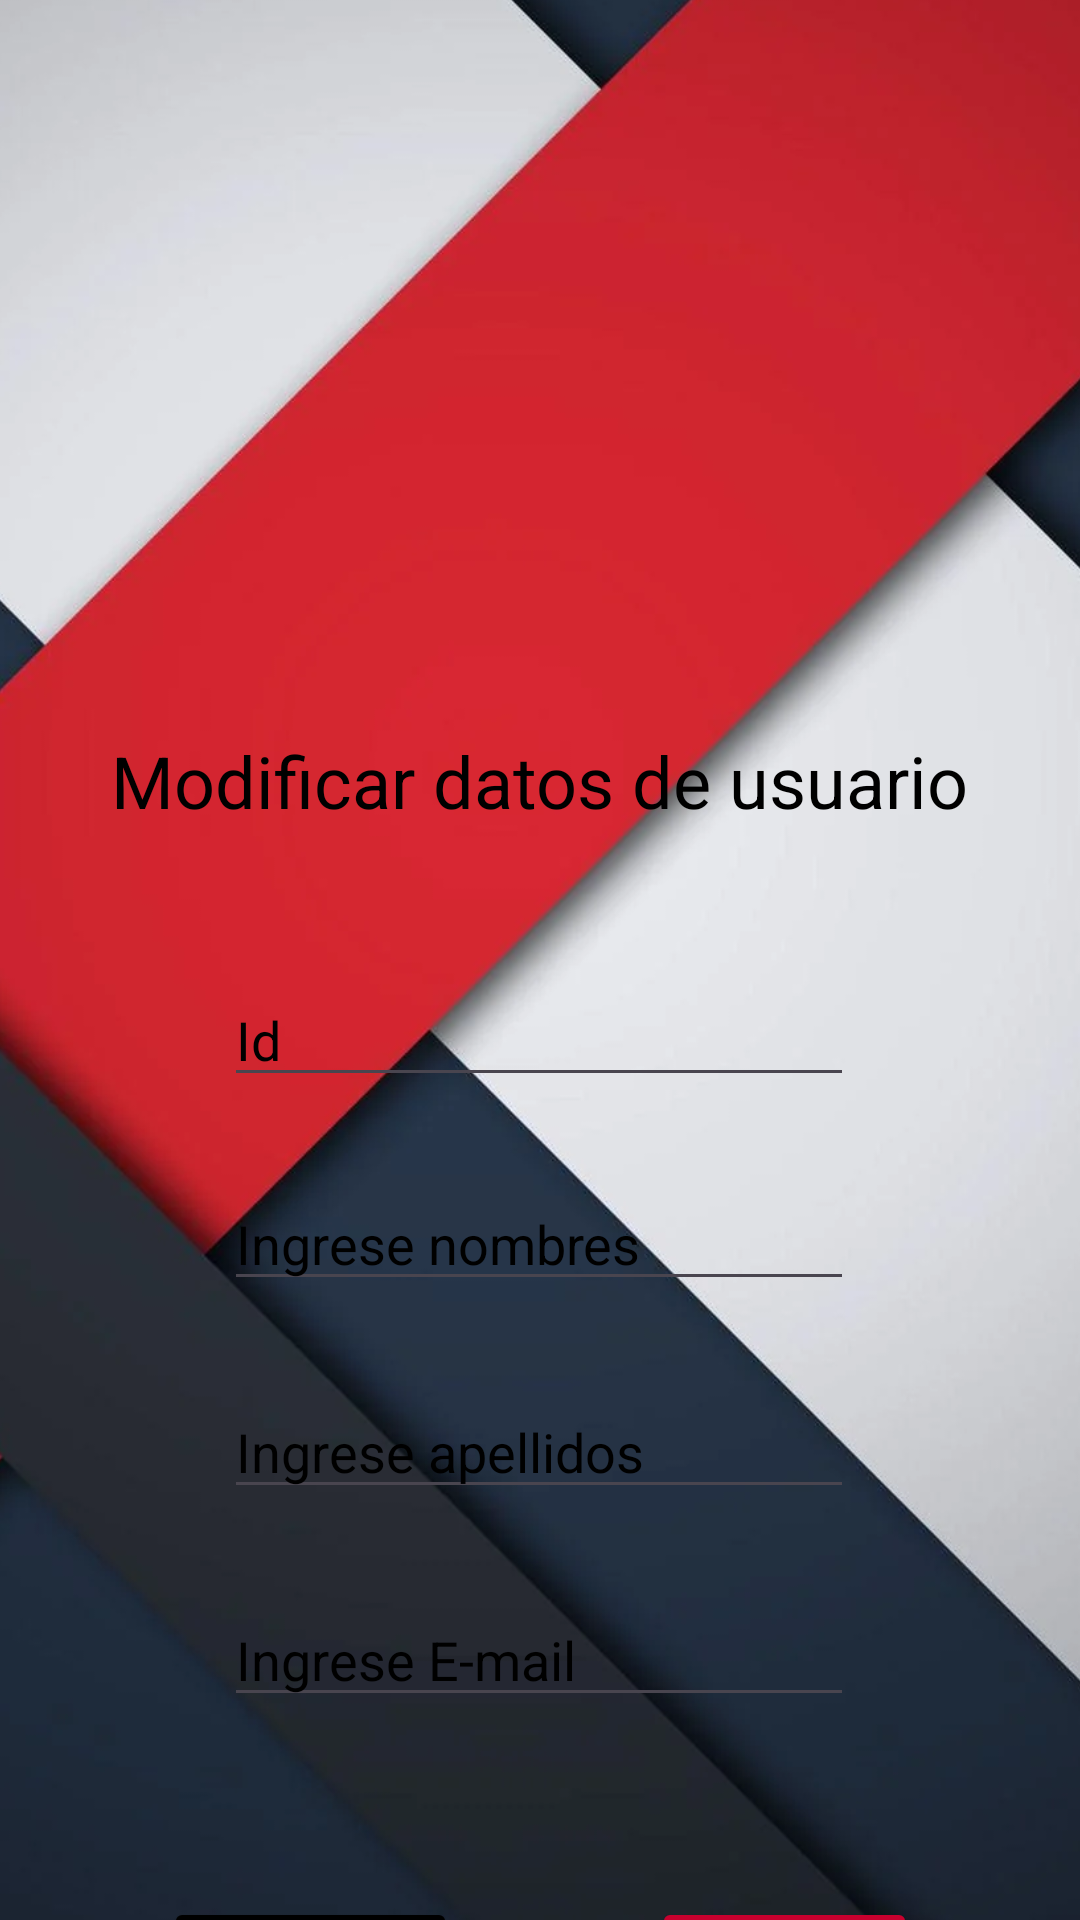

This screen was rendered from an Android layout file. Write that file and the resources it references.
<!-- AndroidManifest.xml: application theme Theme.EliteCybersecurityHub -->
<!-- res/layout/activity_usuariocrud.xml -->
<?xml version="1.0" encoding="utf-8"?>
<androidx.constraintlayout.widget.ConstraintLayout xmlns:android="http://schemas.android.com/apk/res/android"
    xmlns:app="http://schemas.android.com/apk/res-auto"
    xmlns:tools="http://schemas.android.com/tools"
    android:id="@+id/main"
    android:layout_width="match_parent"
    android:layout_height="match_parent"
    android:background="#090808"
    android:backgroundTint="#000000"
    tools:context=".Usuariocrud">

    <ImageView
        android:id="@+id/imageView16"
        android:layout_width="476dp"
        android:layout_height="879dp"
        app:layout_constraintBottom_toBottomOf="parent"
        app:layout_constraintEnd_toEndOf="parent"
        app:layout_constraintHorizontal_bias="0.646"
        app:layout_constraintStart_toStartOf="parent"
        app:layout_constraintTop_toTopOf="parent"
        app:layout_constraintVertical_bias="0.763"
        app:srcCompat="@drawable/umnbackground" />

    <EditText
        android:id="@+id/modemail"
        android:layout_width="wrap_content"
        android:layout_height="wrap_content"
        android:layout_marginTop="28dp"
        android:ems="10"
        android:hint="Ingrese E-mail"
        android:inputType="textEmailAddress"
        android:textColorHint="#000000"
        app:layout_constraintEnd_toEndOf="parent"
        app:layout_constraintHorizontal_bias="0.497"
        app:layout_constraintStart_toStartOf="parent"
        app:layout_constraintTop_toBottomOf="@+id/modapellido" />

    <EditText
        android:id="@+id/modapellido"
        android:layout_width="wrap_content"
        android:layout_height="wrap_content"
        android:layout_marginTop="28dp"
        android:ems="10"
        android:hint="Ingrese apellidos"
        android:inputType="textEmailAddress"
        android:textColorHint="#000000"
        app:layout_constraintEnd_toEndOf="parent"
        app:layout_constraintHorizontal_bias="0.497"
        app:layout_constraintStart_toStartOf="parent"
        app:layout_constraintTop_toBottomOf="@+id/modnombre" />

    <EditText
        android:id="@+id/modnombre"
        android:layout_width="wrap_content"
        android:layout_height="wrap_content"
        android:layout_marginTop="116dp"
        android:ems="10"
        android:hint="Ingrese nombres"
        android:inputType="textEmailAddress"
        android:textColorHint="#000000"
        app:layout_constraintEnd_toEndOf="parent"
        app:layout_constraintHorizontal_bias="0.497"
        app:layout_constraintStart_toStartOf="parent"
        app:layout_constraintTop_toBottomOf="@+id/correotextolgn3" />

    <TextView
        android:id="@+id/correotextolgn3"
        android:layout_width="wrap_content"
        android:layout_height="wrap_content"
        android:layout_marginTop="32dp"
        android:scrollbarSize="4dp"
        android:text="Modificar datos de usuario"
        android:textColor="#000000"
        android:textSize="24dp"
        app:layout_constraintEnd_toEndOf="parent"
        app:layout_constraintStart_toStartOf="parent"
        app:layout_constraintTop_toBottomOf="@+id/imageView12" />

    <ImageView
        android:id="@+id/imageView12"
        android:layout_width="185dp"
        android:layout_height="176dp"
        android:layout_marginTop="36dp"
        app:layout_constraintEnd_toEndOf="parent"
        app:layout_constraintStart_toStartOf="parent"
        app:layout_constraintTop_toTopOf="parent"
        app:srcCompat="@drawable/umenizulu" />

    <Button
        android:id="@+id/modbtn"
        android:layout_width="wrap_content"
        android:layout_height="wrap_content"
        android:layout_marginTop="60dp"
        android:backgroundTint="#000000"
        android:text="Modificar"
        android:textColor="#FFFFFF"
        android:textColorLink="#FFFFFF"
        app:layout_constraintEnd_toEndOf="parent"
        app:layout_constraintHorizontal_bias="0.208"
        app:layout_constraintStart_toStartOf="parent"
        app:layout_constraintTop_toBottomOf="@+id/modemail" />

    <Button
        android:id="@+id/eliminarbtn"
        android:layout_width="wrap_content"
        android:layout_height="wrap_content"
        android:layout_marginTop="60dp"
        android:backgroundTint="#C8002E"
        android:text="Eliminar"
        android:textColor="#FFFFFF"
        app:layout_constraintEnd_toEndOf="parent"
        app:layout_constraintHorizontal_bias="0.8"
        app:layout_constraintStart_toStartOf="parent"
        app:layout_constraintTop_toBottomOf="@+id/modemail" />

    <EditText
        android:id="@+id/idtext"
        android:layout_width="wrap_content"
        android:layout_height="wrap_content"
        android:layout_marginTop="48dp"
        android:ems="10"
        android:hint="Id"
        android:inputType="text"
        android:textColorHint="#000000"
        app:layout_constraintEnd_toEndOf="parent"
        app:layout_constraintHorizontal_bias="0.497"
        app:layout_constraintStart_toStartOf="parent"
        app:layout_constraintTop_toBottomOf="@+id/correotextolgn3" />
</androidx.constraintlayout.widget.ConstraintLayout>
<!-- resources referenced by this layout -->
<resources>
  <!-- drawable umnbackground: webp bitmap (drawable, 31626 bytes) -->
  <style name="Theme.EliteCybersecurityHub" parent="Base.Theme.EliteCybersecurityHub" />
  <style name="Base.Theme.EliteCybersecurityHub" parent="Theme.Material3.DayNight.NoActionBar">
          
          
      </style>
</resources>
